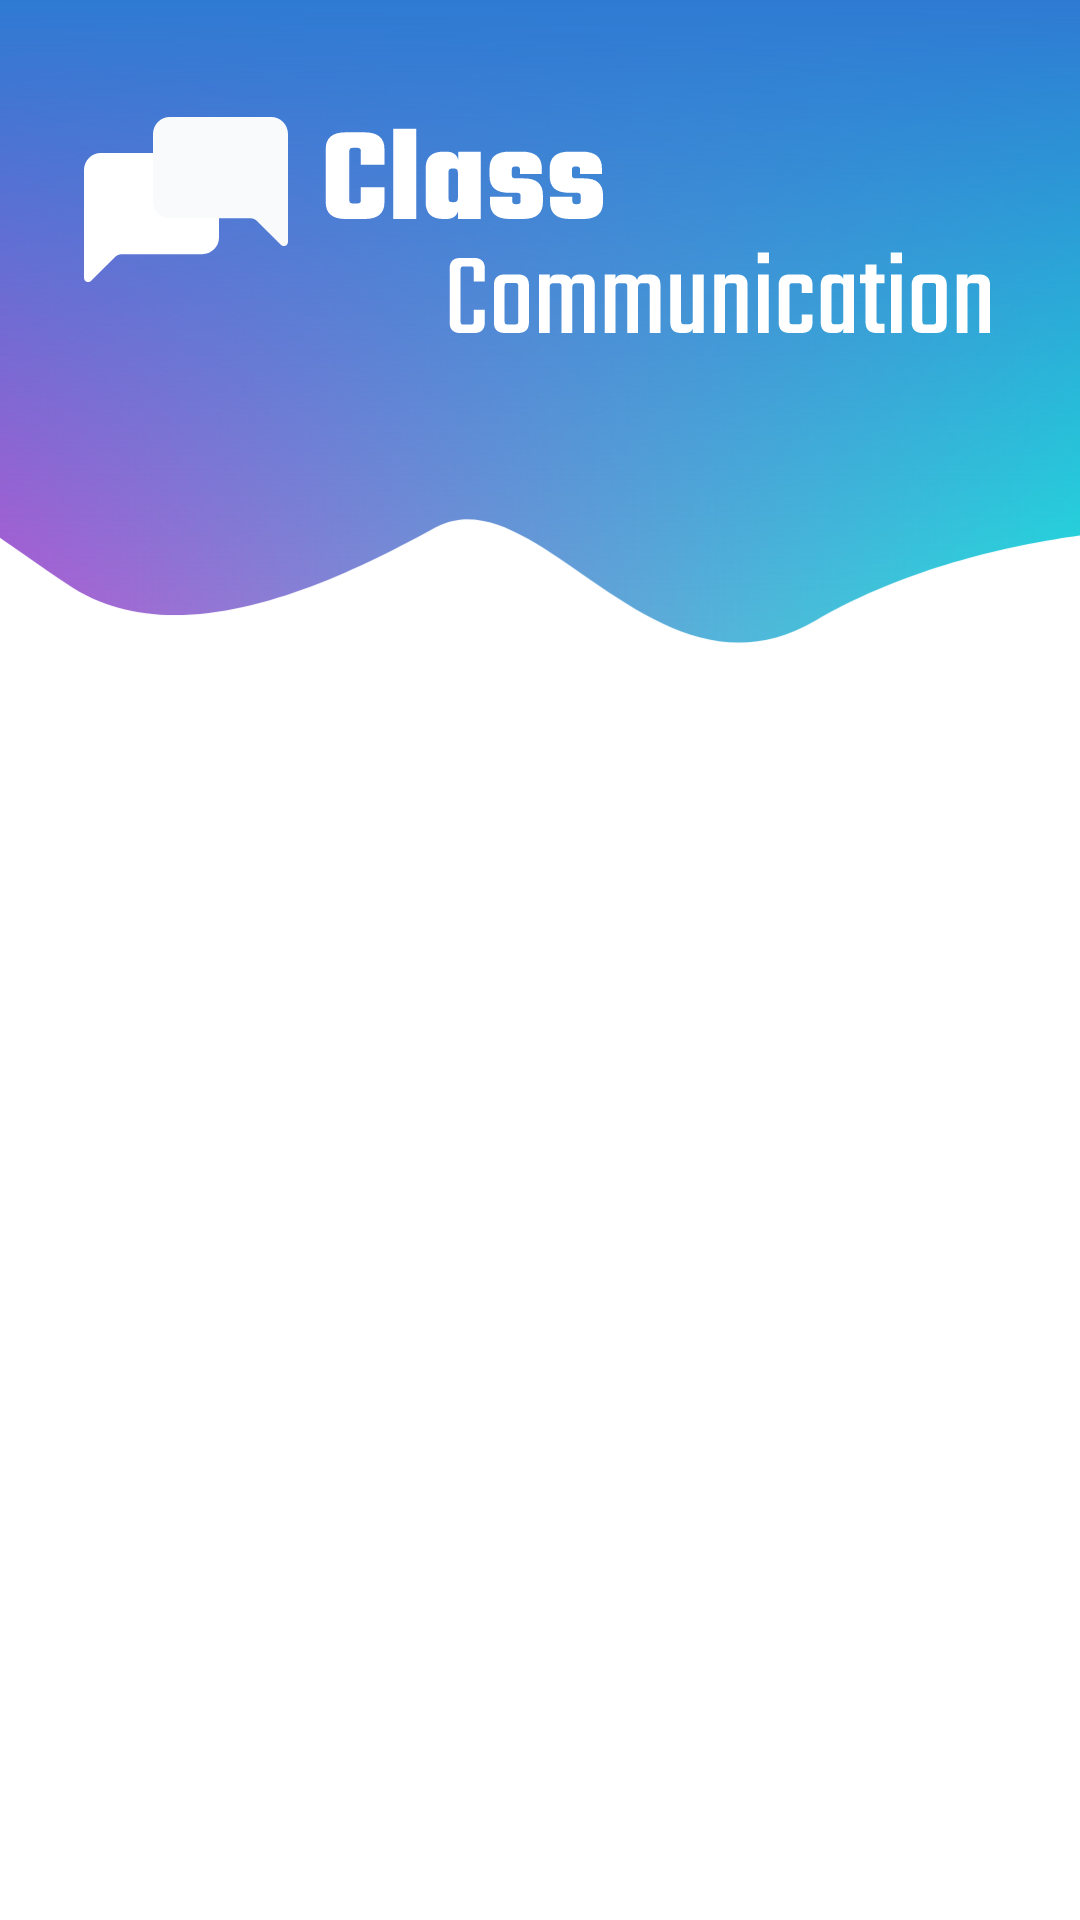

Reconstruct the res/layout file that produces this screen, plus the resources it refers to.
<!-- AndroidManifest.xml: application theme Theme.ClassCommunication -->
<!-- res/layout/activity_login.xml -->
<?xml version="1.0" encoding="utf-8"?>
<androidx.constraintlayout.widget.ConstraintLayout xmlns:android="http://schemas.android.com/apk/res/android"
    xmlns:app="http://schemas.android.com/apk/res-auto"
    xmlns:tools="http://schemas.android.com/tools"
    android:layout_width="match_parent"
    android:layout_height="match_parent"
    tools:context=".LoginActivity">

    <androidx.constraintlayout.utils.widget.ImageFilterView
        android:layout_width="match_parent"
        android:layout_height="0dp"
        android:scaleType="centerCrop"
        android:src="@drawable/ic_header"
        app:layout_constraintBottom_toBottomOf="parent"
        app:layout_constraintEnd_toEndOf="parent"
        app:layout_constraintHeight_percent=".35"
        app:layout_constraintStart_toStartOf="parent"
        app:layout_constraintTop_toTopOf="parent"
        app:layout_constraintVertical_bias="0" />

    <ImageView
        android:layout_width="wrap_content"
        android:layout_height="wrap_content"
        android:src="@drawable/ic_logo"
        android:id="@+id/logo"
        app:layout_constraintBottom_toBottomOf="parent"
        app:layout_constraintEnd_toEndOf="parent"
        app:layout_constraintStart_toStartOf="parent"
        app:layout_constraintTop_toTopOf="parent"
        android:paddingTop="30dp"
        app:layout_constraintVertical_bias="0"/>

    <androidx.constraintlayout.widget.ConstraintLayout
        android:layout_width="403dp"
        android:layout_height="568dp"
        android:background="@drawable/login_bg"
        app:layout_constraintBottom_toBottomOf="parent"
        app:layout_constraintEnd_toEndOf="parent"
        app:layout_constraintHeight_percent=".78"
        app:layout_constraintStart_toStartOf="parent"
        app:layout_constraintTop_toTopOf="parent"
        app:layout_constraintVertical_bias="1">

        <androidx.viewpager.widget.ViewPager
            android:id="@+id/view_pager"
            android:layout_width="match_parent"
            android:layout_height="0dp"
            app:layout_constraintBottom_toBottomOf="parent"
            app:layout_constraintEnd_toEndOf="parent"
            app:layout_constraintHeight_percent=".7"
            app:layout_constraintStart_toStartOf="parent"
            app:layout_constraintTop_toBottomOf="@id/tab_layout" />

        <com.google.android.material.tabs.TabLayout
            android:id="@+id/tab_layout"
            android:layout_width="match_parent"
            android:layout_height="wrap_content"
            android:background="#00FFFFFF"
            app:layout_constraintBottom_toBottomOf="parent"
            app:layout_constraintEnd_toEndOf="parent"
            app:layout_constraintStart_toStartOf="parent"
            app:layout_constraintTop_toTopOf="parent"
            app:layout_constraintVertical_bias="0"
            app:tabTextColor="@color/black"/>


    </androidx.constraintlayout.widget.ConstraintLayout>
</androidx.constraintlayout.widget.ConstraintLayout>
<!-- resources referenced by this layout -->
<resources>
  <color name="black">#FF000000</color>
  <!-- drawable ic_header (drawable) -->
  <vector xmlns:android="http://schemas.android.com/apk/res/android"
      xmlns:aapt="http://schemas.android.com/aapt"
      android:width="360dp"
      android:height="191dp"
      android:viewportWidth="360"
      android:viewportHeight="191">
    <path
        android:pathData="M0,0H360V150C360,150 303.5,150 258,176.5C212.5,203 179,134 150,150C121,166 76,187 45.5,166C15,145 0,134 0,134V0Z">
      <aapt:attr name="android:fillColor">
        <gradient 
            android:startY="69.5"
            android:startX="-5.50434E-7"
            android:endY="72.5"
            android:endX="360"
            android:type="linear">
          <item android:offset="0" android:color="#FFC050D2"/>
          <item android:offset="1" android:color="#FF18EBDE"/>
        </gradient>
      </aapt:attr>
    </path>
    <path
        android:pathData="M0,0H360V150C360,150 303.5,150 258,176.5C212.5,203 179,134 150,150C121,166 76,187 45.5,166C15,145 0,134 0,134V0Z">
      <aapt:attr name="android:fillColor">
        <gradient 
            android:startY="0"
            android:startX="180"
            android:endY="179.3"
            android:endX="180"
            android:type="linear">
          <item android:offset="0" android:color="#FF2E7AD3"/>
          <item android:offset="1" android:color="#002E7AD3"/>
        </gradient>
      </aapt:attr>
    </path>
  </vector>
  <!-- drawable ic_logo: vector/xml drawable (drawable, 9054 chars, omitted) -->
  <style name="Theme.ClassCommunication" parent="Theme.MaterialComponents.DayNight.DarkActionBar">
          
          <item name="colorPrimary">@color/purple_500</item>
          <item name="colorPrimaryVariant">@color/purple_700</item>
          <item name="colorOnPrimary">@color/white</item>
          
          <item name="colorSecondary">@color/teal_200</item>
          <item name="colorSecondaryVariant">@color/teal_700</item>
          <item name="colorOnSecondary">@color/black</item>
          
          <item name="android:statusBarColor" tools:targetApi="l">?attr/colorPrimaryVariant</item>
          
      </style>
  <color name="purple_500">#FF6200EE</color>
  <color name="purple_700">#FF3700B3</color>
  <color name="white">#FFFFFFFF</color>
  <color name="teal_200">#FF03DAC5</color>
  <color name="teal_700">#FF018786</color>
</resources>
